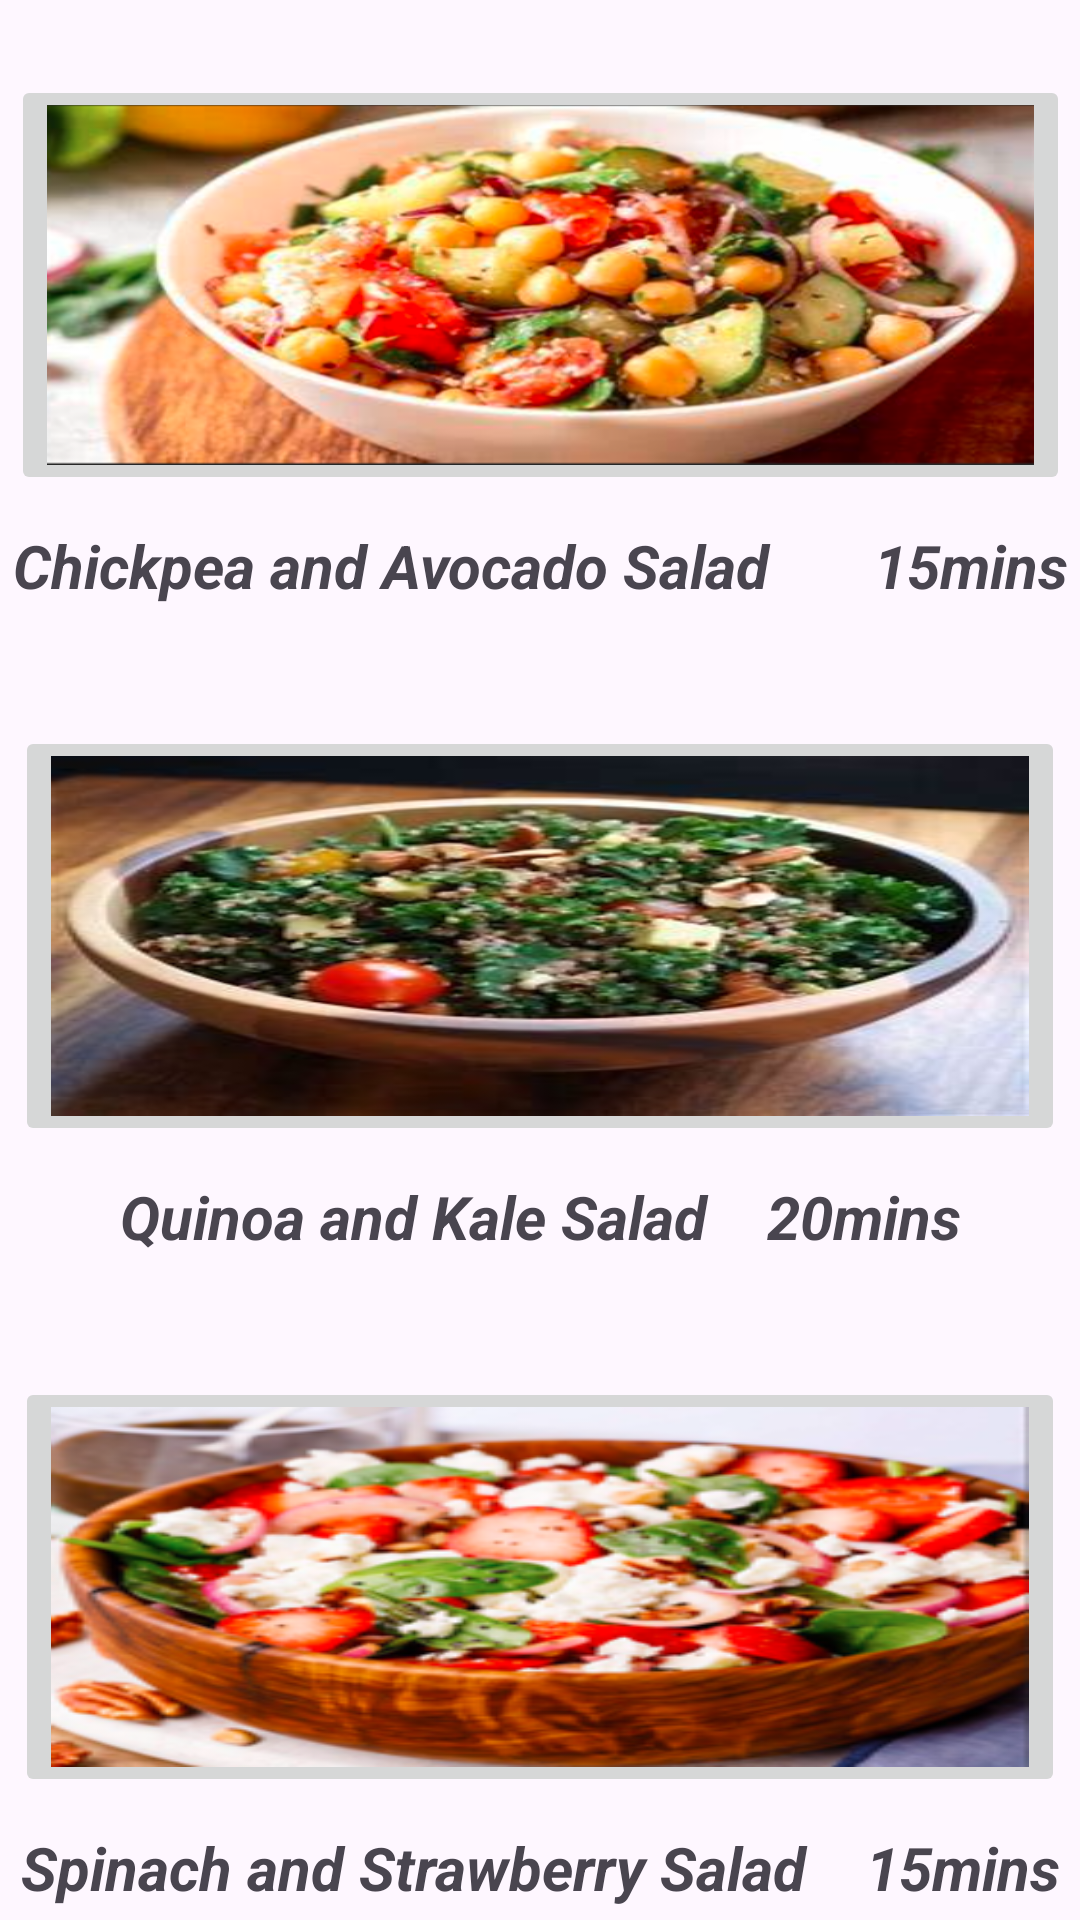

This screen was rendered from an Android layout file. Write that file and the resources it references.
<!-- AndroidManifest.xml: application theme Theme.FOODACEDEMY -->
<!-- res/layout/salad.xml -->
<?xml version="1.0" encoding="utf-8"?>
<androidx.constraintlayout.widget.ConstraintLayout xmlns:android="http://schemas.android.com/apk/res/android"
    xmlns:app="http://schemas.android.com/apk/res-auto"
    xmlns:tools="http://schemas.android.com/tools"
    android:layout_width="match_parent"
    android:layout_height="match_parent">

    <ImageButton
        android:id="@+id/salad1"
        android:layout_width="353dp"
        android:layout_height="140dp"
        android:layout_marginTop="10dp"
        android:layout_marginBottom="5dp"
        android:contentDescription="Chickpea and Avocado Salad"
        android:scaleType="fitXY"
        app:layout_constraintBottom_toTopOf="@+id/textView5"
        app:layout_constraintEnd_toEndOf="parent"
        app:layout_constraintStart_toStartOf="parent"
        app:layout_constraintTop_toBottomOf="@+id/Salad"
        app:srcCompat="@drawable/chickpea_and_avocado_salad" />

    <ImageButton
        android:id="@+id/salad2"
        android:layout_width="350dp"
        android:layout_height="140dp"
        android:layout_marginTop="20dp"
        android:layout_marginBottom="5dp"
        android:contentDescription="Quinoa and Kale Salad "
        android:scaleType="fitXY"
        app:layout_constraintBottom_toTopOf="@+id/textView6"
        app:layout_constraintEnd_toEndOf="parent"
        app:layout_constraintStart_toStartOf="parent"
        app:layout_constraintTop_toBottomOf="@+id/textView5"
        app:srcCompat="@drawable/quinoa_and_kale_salad" />

    <ImageButton
        android:id="@+id/salad3"
        android:layout_width="350dp"
        android:layout_height="140dp"
        android:layout_marginTop="20dp"
        android:layout_marginBottom="5dp"
        android:contentDescription="Spinach and Strawberry Salad  "
        android:scaleType="fitXY"
        app:layout_constraintBottom_toTopOf="@+id/textView7"
        app:layout_constraintEnd_toEndOf="parent"
        app:layout_constraintHorizontal_bias="0.508"
        app:layout_constraintStart_toStartOf="parent"
        app:layout_constraintTop_toBottomOf="@+id/textView6"
        app:srcCompat="@drawable/spinach_and_strawberry_salad" />

    <TextView
        android:id="@+id/Salad"
        android:layout_width="158dp"
        android:layout_height="51dp"
        android:layout_marginTop="6dp"
        android:layout_marginBottom="10dp"
        android:text="SALAD"
        android:textAlignment="center"
        android:textColor="#BA0606"
        android:textSize="34sp"
        android:textStyle="bold|italic"
        app:layout_constraintBottom_toTopOf="@+id/salad1"
        app:layout_constraintEnd_toEndOf="parent"
        app:layout_constraintHorizontal_bias="0.063"
        app:layout_constraintStart_toStartOf="parent"
        app:layout_constraintTop_toTopOf="parent"
        app:layout_constraintVertical_bias="0.833" />

    <TextView
        android:id="@+id/textView5"
        android:layout_width="wrap_content"
        android:layout_height="wrap_content"
        android:layout_marginTop="5dp"
        android:layout_marginBottom="20dp"
        android:text="Chickpea and Avocado Salad       15mins"
        android:textAlignment="center"
        android:textSize="20sp"
        android:textStyle="bold|italic"
        app:layout_constraintBottom_toTopOf="@+id/salad2"
        app:layout_constraintEnd_toEndOf="parent"
        app:layout_constraintStart_toStartOf="parent"
        app:layout_constraintTop_toBottomOf="@+id/salad1" />

    <TextView
        android:id="@+id/textView6"
        android:layout_width="wrap_content"
        android:layout_height="wrap_content"
        android:layout_marginTop="5dp"
        android:layout_marginBottom="20dp"
        android:text="Quinoa and Kale Salad    20mins"
        android:textAlignment="center"
        android:textSize="20sp"
        android:textStyle="bold|italic"
        app:layout_constraintBottom_toTopOf="@+id/salad3"
        app:layout_constraintEnd_toEndOf="parent"
        app:layout_constraintStart_toStartOf="parent"
        app:layout_constraintTop_toBottomOf="@+id/salad2" />

    <TextView
        android:id="@+id/textView7"
        android:layout_width="wrap_content"
        android:layout_height="wrap_content"
        android:layout_marginTop="5dp"
        android:layout_marginBottom="56dp"
        android:text="Spinach and Strawberry Salad    15mins"
        android:textAlignment="center"
        android:textSize="20sp"
        android:textStyle="bold|italic"
        app:layout_constraintBottom_toBottomOf="parent"
        app:layout_constraintEnd_toEndOf="parent"
        app:layout_constraintStart_toStartOf="parent"
        app:layout_constraintTop_toBottomOf="@+id/salad3" />
</androidx.constraintlayout.widget.ConstraintLayout>
<!-- resources referenced by this layout -->
<resources>
  <!-- drawable chickpea_and_avocado_salad: png bitmap (drawable, 445004 bytes) -->
  <!-- drawable quinoa_and_kale_salad: jpg bitmap (drawable, 14323 bytes) -->
  <!-- drawable spinach_and_strawberry_salad: png bitmap (drawable, 121121 bytes) -->
  <style name="Theme.FOODACEDEMY" parent="Base.Theme.FOODACEDEMY" />
  <style name="Base.Theme.FOODACEDEMY" parent="Theme.Material3.DayNight.NoActionBar">
          
          
      </style>
</resources>
